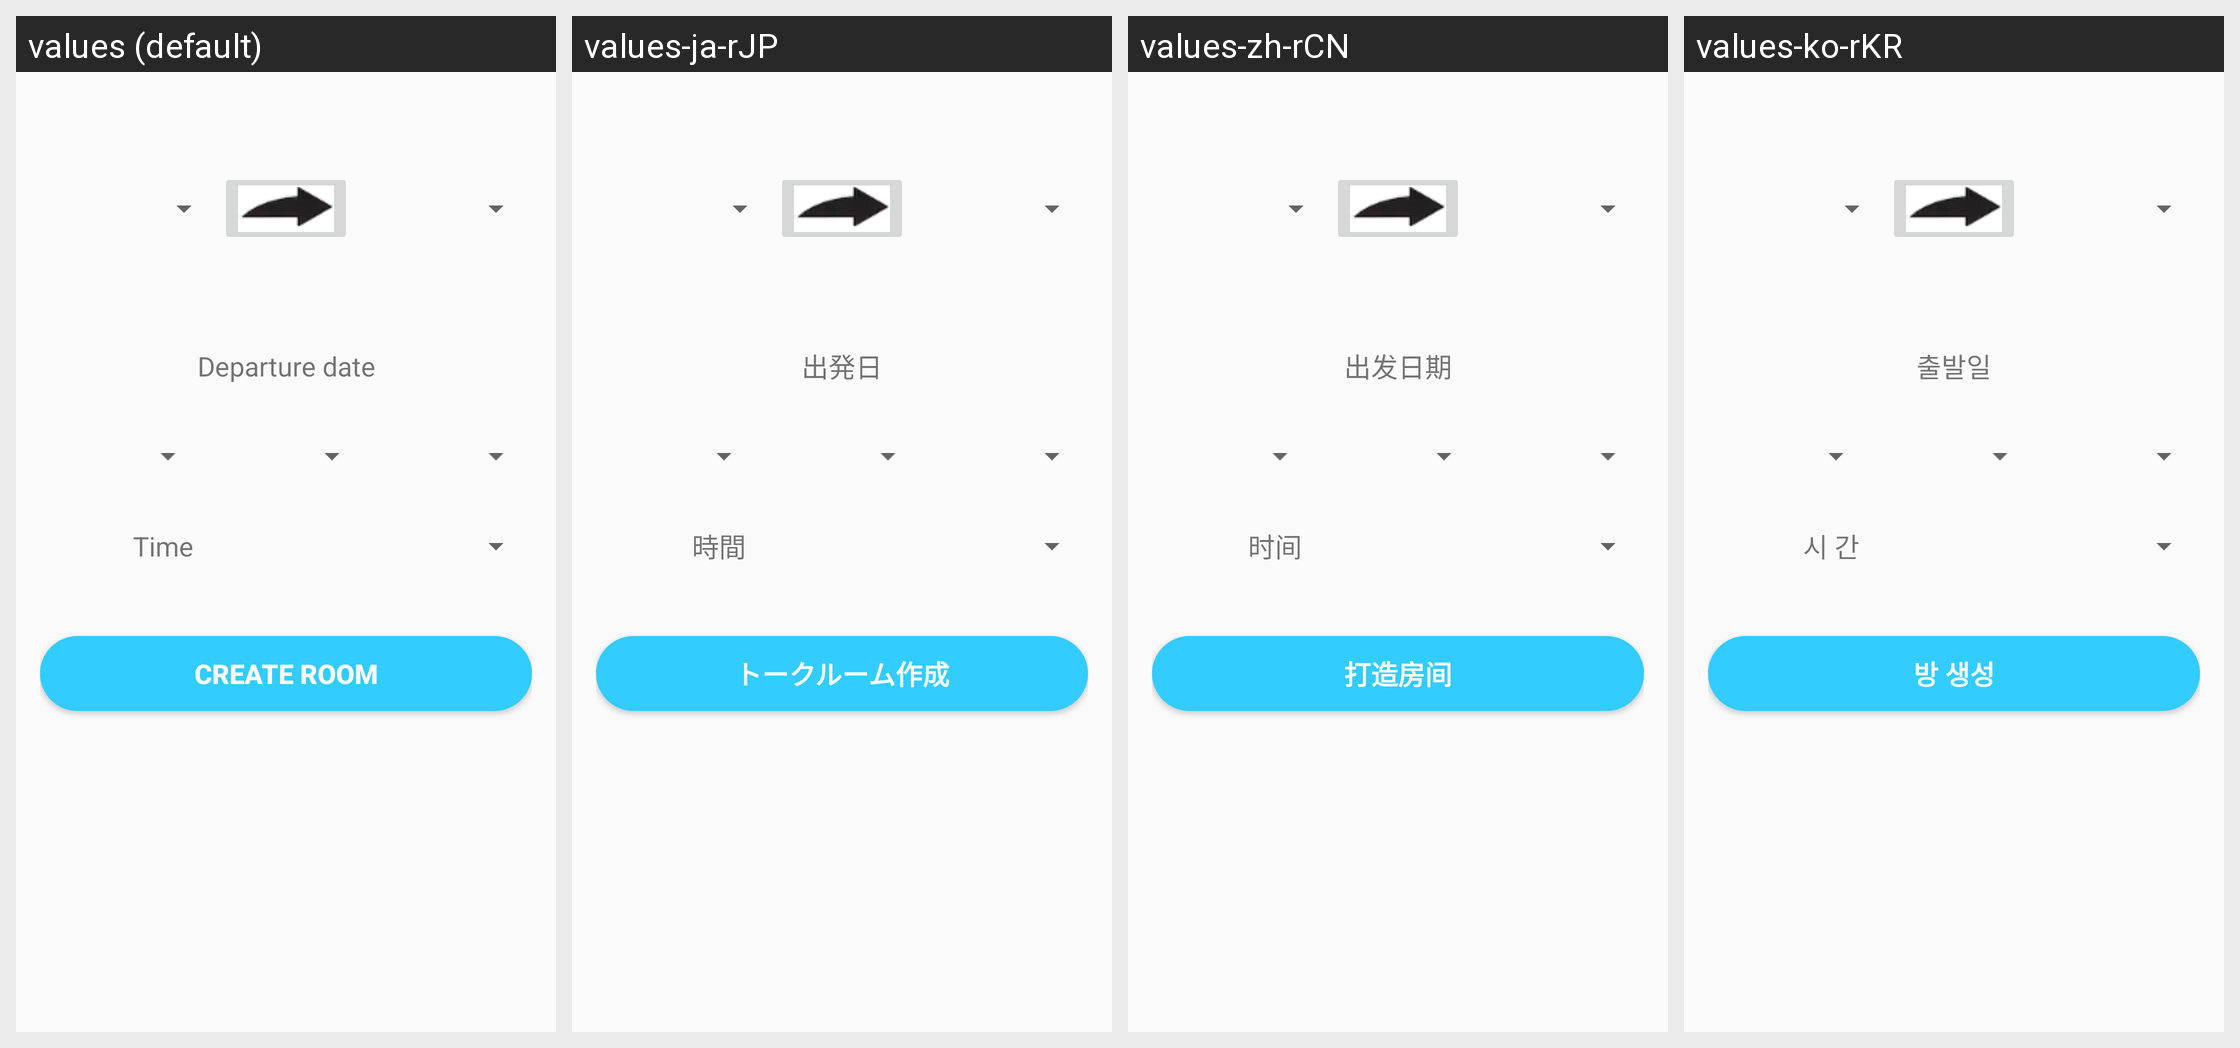

Strings drawn on this Android screen and how each of the app's shown locales translates them:
Android screen res/layout/activity_ktx_room_change.xml rendered under 4 locales, left to right: values (default), values-ja-rJP, values-zh-rCN, values-ko-rKR. Device: Nexus 5 (rendered at 1080×1920; each locale shown at half size, 540×960, under a caption strip naming it); theme AppTheme.
Other locales in the repository, not shown: values-en-rUS.
Strings drawn on this screen, with the default value and each locale's value (text and hints the layout hard-codes, and strings that could not be matched under every locale, appear in the picture but are not listed):

departure_date
  values: Departure date
  values-ja-rJP: 出発日
  values-zh-rCN: 出发日期
  values-ko-rKR: 출발일

time
  values: Time
  values-ja-rJP: 時間
  values-zh-rCN: 时间
  values-ko-rKR: 시 간

create_room
  values: Create room
  values-ja-rJP: トークルーム作成
  values-zh-rCN: 打造房间
  values-ko-rKR: 방 생성
